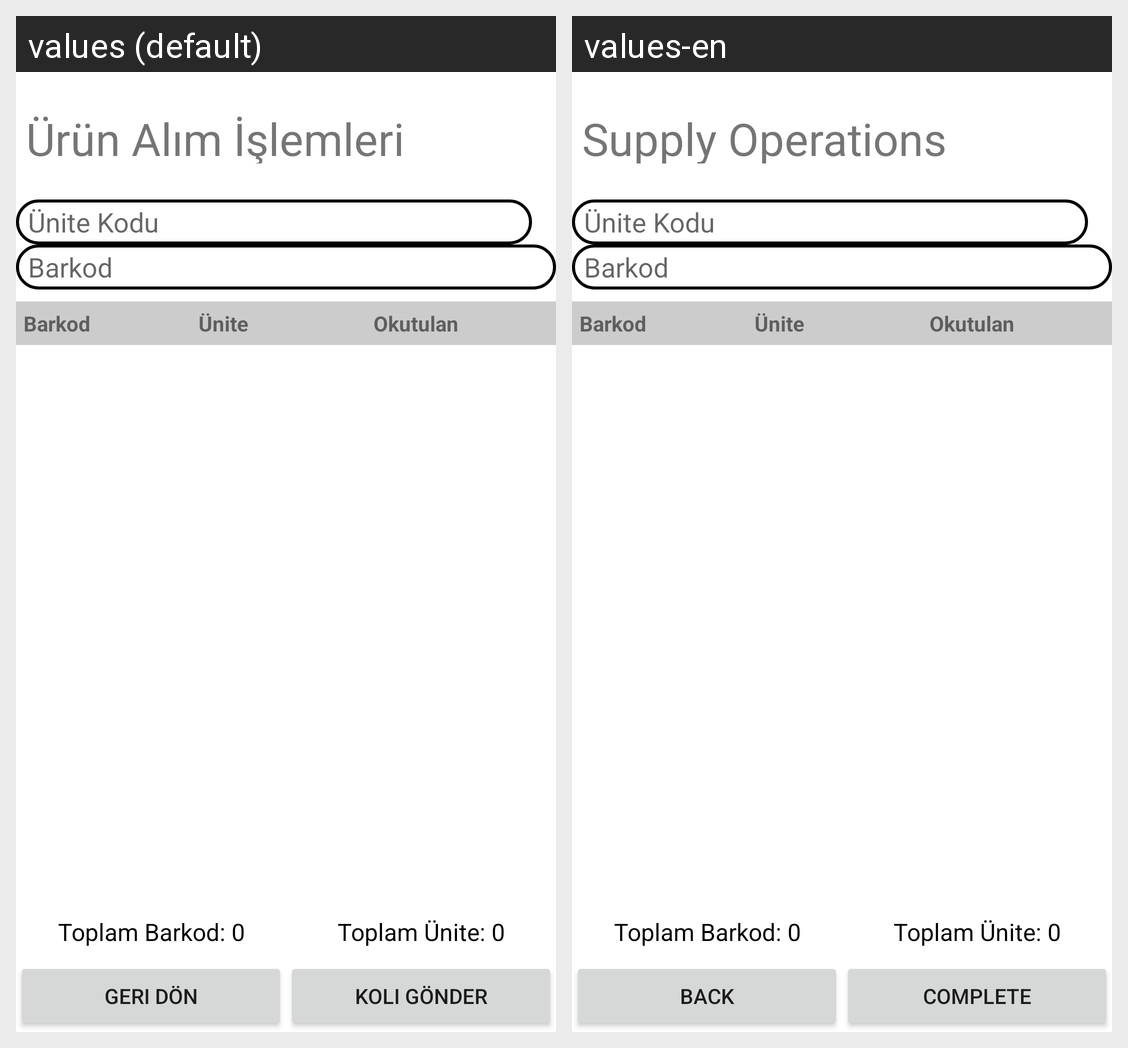

Translations of the strings shown on this Android screen, per locale in the grid:
Android screen res/layout/activity_supply.xml rendered under 2 locales, left to right: values (default), values-en. Device: Nexus 5 (rendered at 1080×1920; each locale shown at half size, 540×960, under a caption strip naming it); theme Theme.WMS.
Strings drawn on this screen, with the default value and each locale's value (text and hints the layout hard-codes, and strings that could not be matched under every locale, appear in the picture but are not listed):

supply_header
  values: Ürün Alım İşlemleri
  values-en: Supply Operations

back
  values: Geri Dön
  values-en: Back

gonder
  values: Koli Gönder
  values-en: Complete
